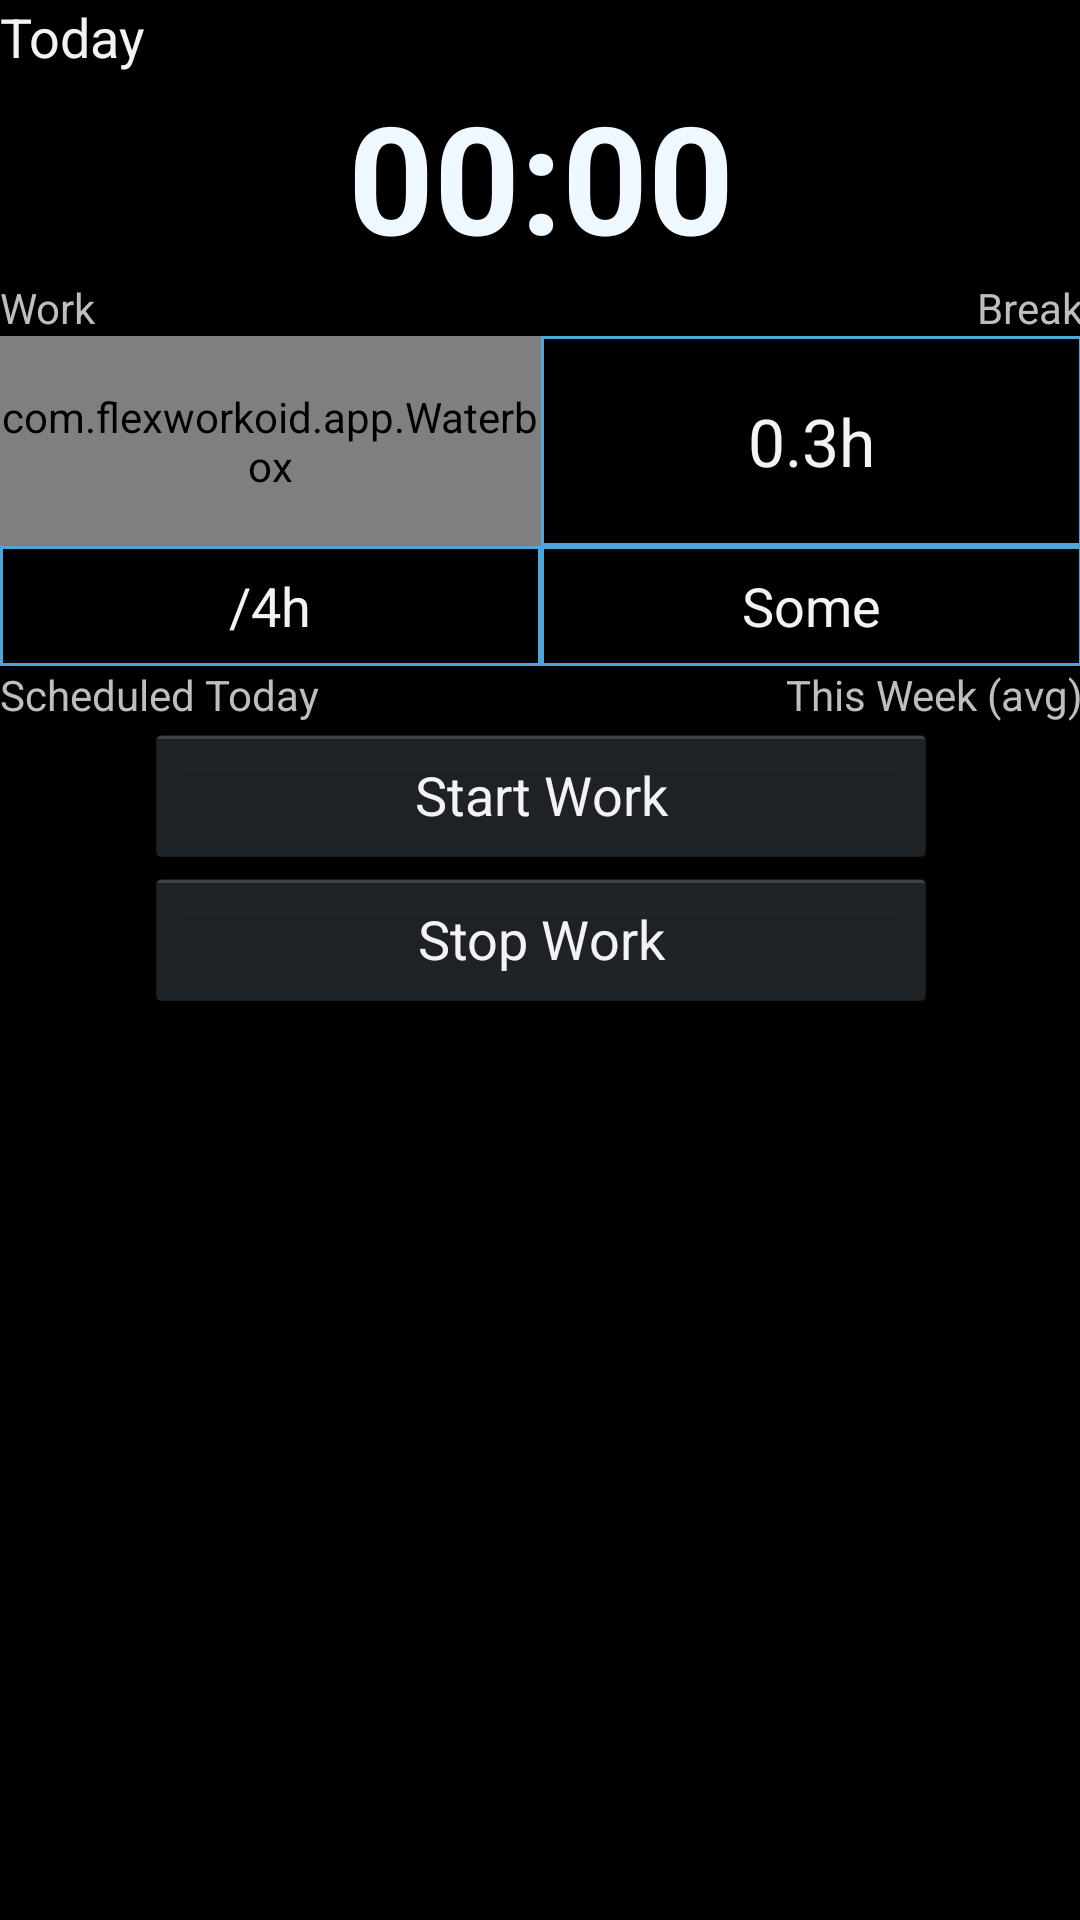

The Android layout XML behind this screen, and the referenced resources:
<!-- AndroidManifest.xml: application theme AppTheme -->
<!-- res/layout/fragment_today.xml -->
<?xml version="1.0" encoding="utf-8"?>
<ScrollView xmlns:android="http://schemas.android.com/apk/res/android"
    android:layout_width="match_parent"
    android:layout_height="match_parent"
    android:id="@+id/scrollView"
    android:layout_weight="1"
    android:fillViewport="false"
    android:paddingLeft="@dimen/activity_horizontal_margin"
    android:paddingRight="@dimen/activity_horizontal_margin"
    android:paddingTop="@dimen/activity_vertical_margin"
    android:paddingBottom="@dimen/activity_vertical_margin">

    <LinearLayout
        android:orientation="vertical"
        android:layout_width="match_parent"
        android:layout_height="wrap_content"
        android:textAlignment="center">

        <TextView
            android:layout_width="match_parent"
            android:layout_height="wrap_content"
            android:textAppearance="?android:attr/textAppearanceMedium"
            android:text="Today"
            android:id="@+id/heading"/>

        
            
            
            
            
            
        

        <Chronometer
            android:id="@+id/timeText"
            style="@style/BigText"
            android:layout_gravity="center_vertical|center_horizontal"
            android:layout_width="wrap_content"
            android:layout_height="wrap_content" />

        <LinearLayout
            android:orientation="horizontal"
            android:layout_width="match_parent"
            android:layout_height="wrap_content"
            android:textAlignment="center">

            <TextView
                android:layout_width="wrap_content"
                android:layout_height="wrap_content"
                android:textAppearance="?android:attr/textAppearanceSmall"
                android:text="Work"
                android:layout_weight="1"
                android:singleLine="true"
                android:gravity="left"/>

            <TextView
                android:layout_width="wrap_content"
                android:layout_height="wrap_content"
                android:textAppearance="?android:attr/textAppearanceSmall"
                android:text="Break"
                android:layout_weight="1"
                android:singleLine="true"
                android:gravity="right"/>

        </LinearLayout>

        <LinearLayout
            android:orientation="horizontal"
            android:layout_width="match_parent"
            android:layout_height="wrap_content"
            android:textAlignment="center"
            android:weightSum="2">

            <com.flexworkoid.app.Waterbox
                android:layout_width="0dp"
                android:layout_height="70dp"
                xmlns:android="http://schemas.android.com/apk/res/android"
                android:id="@+id/currentTimeWaterbox"
                android:layout_weight="1"
                android:singleLine="true"
                android:gravity="center"
                android:background="@drawable/stroke" />

            <TextView
                android:layout_width="0dp"
                android:layout_height="70dp"
                android:textAppearance="?android:attr/textAppearanceLarge"
                android:text="0.3h"
                android:id="@+id/currentBreak"
                android:layout_weight="1"
                android:singleLine="true"
                android:gravity="center"
                android:background="@drawable/stroke"/>

        </LinearLayout>

        <LinearLayout
            android:orientation="horizontal"
            android:layout_width="match_parent"
            android:layout_height="wrap_content"
            android:textAlignment="center"
            android:weightSum="2">

            <TextView
                android:layout_width="0dp"
                android:layout_height="40dp"
                android:textAppearance="?android:attr/textAppearanceMedium"
                android:text="/4h"
                android:id="@+id/scheduledTime"
                android:layout_weight="1"
                android:singleLine="true"
                android:gravity="center"
                android:background="@drawable/stroke"/>

            <TextView
                android:layout_width="0dp"
                android:layout_height="40dp"
                android:textAppearance="?android:attr/textAppearanceMedium"
                android:text="Some"
                android:id="@+id/Something"
                android:layout_weight="1"
                android:singleLine="true"
                android:gravity="center"
                android:background="@drawable/stroke"/>

        </LinearLayout>

        <LinearLayout
            android:orientation="horizontal"
            android:layout_width="match_parent"
            android:layout_height="wrap_content"
            android:textAlignment="center">

            <TextView
                android:layout_width="wrap_content"
                android:layout_height="wrap_content"
                android:textAppearance="?android:attr/textAppearanceSmall"
                android:text="Scheduled Today"
                android:layout_weight="1"
                android:singleLine="true"
                android:gravity="left"/>

            <TextView
                android:layout_width="wrap_content"
                android:layout_height="wrap_content"
                android:textAppearance="?android:attr/textAppearanceSmall"
                android:text="This Week (avg)"
                android:layout_weight="1"
                android:singleLine="true"
                android:gravity="right"/>

        </LinearLayout>

        
            
            
            
            

        <Button
            android:layout_width="264dp"
            android:layout_height="wrap_content"
            android:text="Start Work"
            android:id="@+id/startbutton"
            android:layout_gravity="center_horizontal"
            />

        <Button
            android:layout_width="264dp"
            android:layout_height="wrap_content"
            android:text="Stop Work"
            android:id="@+id/stopbutton"
            android:layout_gravity="center_horizontal"
            />

    </LinearLayout>

</ScrollView>
<!-- resources referenced by this layout -->
<resources>
  <!-- drawable stroke (drawable) -->
  <?xml version="1.0" encoding="utf-8"?>
  <shape xmlns:android="http://schemas.android.com/apk/res/android" android:shape="rectangle" >
      <stroke android:width="1dip" android:color="#4fa5d5"/>
  </shape>
  <style name="BigText">
          <item name="android:layout_width">fill_parent</item>
          <item name="android:layout_height">wrap_content</item>
          <item name="android:textColor">#F0F8FF</item>
          <item name="android:gravity">center</item>
          <item name="android:layout_margin">1dp</item>
          <item name="android:textSize">50dp</item>
          <item name="android:textStyle">bold</item>
          <item name="android:shadowColor">#000000</item>
          <item name="android:shadowDx">2</item>
          <item name="android:shadowDy">2</item>
          <item name="android:shadowRadius">2</item>
      </style>
  <style name="AppTheme" parent="android:Theme.Holo">
          
      </style>
</resources>
